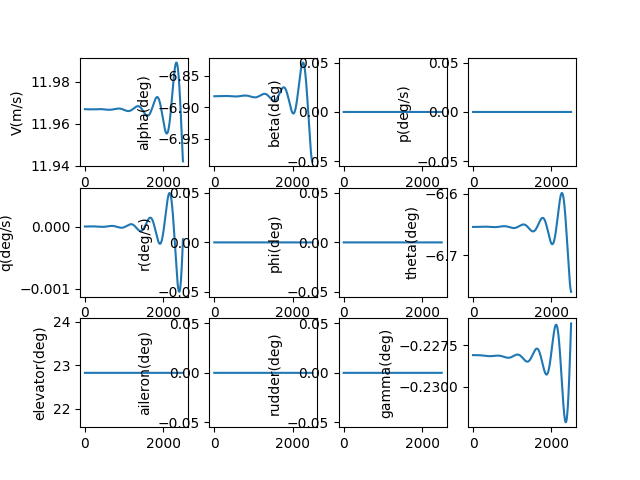

The file beside this chart, header and first rows:
, V(m/s), alpha(deg), beta(deg), p(deg/s), q(deg/s), r(deg/s), phi(deg), theta(deg), elevator(deg), aileron(deg), rudder(deg), gamma(deg), pb, qc, rb, CD_act, CL_act, Cm_act, CY_act, Cr_act, Cn_act
1.0, 11.97, -6.882, 0.0, 0.0, -2.002775716480795e-09, 0.0, 0.0, -6.654, 22.82, 0.0, 0.0, -0.2281, 0.0, -5.765483874361779e-09, 0.0, 0.04194, 0.005062, -0.2495, 0.0, 0.0, 0.0
2.0, 11.97, -6.882, 0.0, 0.0, -3.55255447429249e-09, 0.0, 0.0, -6.654, 22.82, 0.0, 0.0, -0.2281, 0.0, -1.022690553309595e-08, 0.0, 0.04194, 0.005062, -0.2495, 0.0, 0.0, 0.0
3.0, 11.97, -6.882, 0.0, 0.0, -4.653126363352623e-09, 0.0, 0.0, -6.654, 22.82, 0.0, 0.0, -0.2281, 0.0, -1.3395175193859039e-08, 0.0, 0.04194, 0.005062, -0.2495, 0.0, 0.0, 0.0
4.0, 11.97, -6.882, 0.0, 0.0, -5.308286606788709e-09, 0.0, 0.0, -6.654, 22.82, 0.0, 0.0, -0.2281, 0.0, -1.5281217863899063e-08, 0.0, 0.04194, 0.005062, -0.2495, 0.0, 0.0, 0.0
5.0, 11.97, -6.882, 0.0, 0.0, -5.5218362538054945e-09, 0.0, 0.0, -6.654, 22.82, 0.0, 0.0, -0.2281, 0.0, -1.589597533446173e-08, 0.0, 0.04194, 0.005062, -0.2495, 0.0, 0.0, 0.0
6.0, 11.97, -6.882, 0.0, 0.0, -5.297582852120971e-09, 0.0, 0.0, -6.654, 22.82, 0.0, 0.0, -0.2281, 0.0, -1.5250408116388036e-08, 0.0, 0.04194, 0.005062, -0.2495, 0.0, 0.0, 0.0
7.0, 11.97, -6.882, 0.0, 0.0, -4.639341107928938e-09, 0.0, 0.0, -6.654, 22.82, 0.0, 0.0, -0.2281, 0.0, -1.3355497339811512e-08, 0.0, 0.04194, 0.005062, -0.2495, 0.0, 0.0, 0.0
8.0, 11.97, -6.882, 0.0, 0.0, -3.5509335285247474e-09, 0.0, 0.0, -6.654, 22.82, 0.0, 0.0, -0.2281, 0.0, -1.022224660395441e-08, 0.0, 0.04194, 0.005062, -0.2495, 0.0, 0.0, 0.0
9.0, 11.97, -6.882, 0.0, 0.0, -2.0361910496913037e-09, 0.0, 0.0, -6.654, 22.82, 0.0, 0.0, -0.2281, 0.0, -5.861683783059539e-09, 0.0, 0.04194, 0.005062, -0.2495, 0.0, 0.0, 0.0
10.0, 11.97, -6.882, 0.0, 0.0, -9.895364774850607e-11, 0.0, 0.0, -6.654, 22.82, 0.0, 0.0, -0.2281, 0.0, -2.848627881787947e-10, 0.0, 0.04194, 0.005062, -0.2495, 0.0, 0.0, 0.0
11.0, 11.97, -6.882, 0.0, 0.0, 2.256929065939268e-09, 0.0, 0.0, -6.654, 22.82, 0.0, 0.0, -0.2281, 0.0, 6.49713472153071e-09, 0.0, 0.04194, 0.005062, -0.2495, 0.0, 0.0, 0.0
12.0, 11.97, -6.882, 0.0, 0.0, 5.0275972633510916e-09, 0.0, 0.0, -6.654, 22.82, 0.0, 0.0, -0.2281, 0.0, 1.4473197664626859e-08, 0.0, 0.04194, 0.005062, -0.2495, 0.0, 0.0, 0.0
13.0, 11.97, -6.882, 0.0, 0.0, 8.209180334076765e-09, 0.0, 0.0, -6.654, 22.82, 0.0, 0.0, -0.2281, 0.0, 2.3632183908909377e-08, 0.0, 0.04194, 0.005062, -0.2495, 0.0, 0.0, 0.0
14.0, 11.97, -6.882, 0.0, 0.0, 1.1797796337236012e-08, 0.0, 0.0, -6.654, 22.82, 0.0, 0.0, -0.2281, 0.0, 3.396291869375633e-08, 0.0, 0.04194, 0.005062, -0.2495, 0.0, 0.0, 0.0
15.0, 11.97, -6.882, 0.0, 0.0, 1.5789551467372442e-08, 0.0, 0.0, -6.654, 22.82, 0.0, 0.0, -0.2281, 0.0, 4.545419309268488e-08, 0.0, 0.04194, 0.005062, -0.2495, 0.0, 0.0, 0.0
16.0, 11.97, -6.882, 0.0, 0.0, 2.0180539534205028e-08, 0.0, 0.0, -6.654, 22.82, 0.0, 0.0, -0.2281, 0.0, 5.809476251579907e-08, 0.0, 0.04194, 0.005062, -0.2495, 0.0, 0.0, 0.0
17.0, 11.97, -6.882, 0.0, 0.0, 2.496684145944288e-08, 0.0, 0.0, -6.654, 22.82, 0.0, 0.0, -0.2281, 0.0, 7.187334526135338e-08, 0.0, 0.04194, 0.005062, -0.2495, 0.0, 0.0, 0.0
18.0, 11.97, -6.882, 0.0, 0.0, 3.0144524790046255e-08, 0.0, 0.0, -6.654, 22.82, 0.0, 0.0, -0.2281, 0.0, 8.677862111465605e-08, 0.0, 0.04194, 0.005062, -0.2495, 0.0, 0.0, 0.0
19.0, 11.97, -6.882, 0.0, 0.0, 3.5709643221435074e-08, 0.0, 0.0, -6.654, 22.82, 0.0, 0.0, -0.2281, 0.0, 1.0279922997560411e-07, 0.0, 0.04194, 0.005062, -0.2495, 0.0, 0.0, 0.0
20.0, 11.97, -6.882, 0.0, 0.0, 4.1658236144137245e-08, 0.0, 0.0, -6.654, 22.82, 0.0, 0.0, -0.2281, 0.0, 1.1992377055369122e-07, 0.0, 0.04194, 0.005062, -0.2495, 0.0, 0.0, 0.0
21.0, 11.97, -6.882, 0.0, 0.0, 4.798632819641611e-08, 0.0, 0.0, -6.654, 22.82, 0.0, 0.0, -0.2281, 0.0, 1.381407990802238e-07, 0.0, 0.04194, 0.005062, -0.2495, 0.0, 0.0, 0.0
22.0, 11.97, -6.882, 0.0, 0.0, 5.468992883766942e-08, 0.0, 0.0, -6.654, 22.82, 0.0, 0.0, -0.2281, 0.0, 1.57438828080329e-07, 0.0, 0.04194, 0.005062, -0.2495, 0.0, 0.0, 0.0
23.0, 11.97, -6.882, 0.0, 0.0, 6.176503193449818e-08, 0.0, 0.0, -6.654, 22.82, 0.0, 0.0, -0.2281, 0.0, 1.7780632518143243e-07, 0.0, 0.04194, 0.005062, -0.2495, 0.0, 0.0, 0.0
24.0, 11.97, -6.882, 0.0, 0.0, 6.920761536357167e-08, 0.0, 0.0, -6.654, 22.82, 0.0, 0.0, -0.2281, 0.0, 1.9923171197008394e-07, 0.0, 0.04194, 0.005062, -0.2495, 0.0, 0.0, 0.0
25.0, 11.97, -6.882, 0.0, 0.0, 7.701364062815615e-08, 0.0, 0.0, -6.654, 22.82, 0.0, 0.0, -0.2281, 0.0, 2.2170336288811473e-07, 0.0, 0.04194, 0.005062, -0.2495, 0.0, 0.0, 0.0
26.0, 11.97, -6.882, 0.0, 0.0, 8.517905248577154e-08, 0.0, 0.0, -6.654, 22.82, 0.0, 0.0, -0.2281, 0.0, 2.4520960416082546e-07, 0.0, 0.04194, 0.005062, -0.2495, 0.0, 0.0, 0.0
27.0, 11.97, -6.882, 0.0, 0.0, 9.369977859893243e-08, 0.0, 0.0, -6.654, 22.82, 0.0, 0.0, -0.2281, 0.0, 2.697387127916256e-07, 0.0, 0.04194, 0.005062, -0.2495, 0.0, 0.0, 0.0
28.0, 11.97, -6.882, 0.0, 0.0, 1.0257172919187207e-07, 0.0, 0.0, -6.654, 22.82, 0.0, 0.0, -0.2281, 0.0, 2.952789155738932e-07, 0.0, 0.04194, 0.005062, -0.2495, 0.0, 0.0, 0.0
29.0, 11.97, -6.882, 0.0, 0.0, 1.1179079672696439e-07, 0.0, 0.0, -6.654, 22.82, 0.0, 0.0, -0.2281, 0.0, 3.2181838815953816e-07, 0.0, 0.04194, 0.005062, -0.2495, 0.0, 0.0, 0.0
30.0, 11.97, -6.882, 0.0, 0.0, 1.2135285559374698e-07, 0.0, 0.0, -6.654, 22.82, 0.0, 0.0, -0.2281, 0.0, 3.493452541638374e-07, 0.0, 0.04194, 0.005062, -0.2495, 0.0, 0.0, 0.0
31.0, 11.97, -6.882, 0.0, 0.0, 1.3125376181407272e-07, 0.0, 0.0, -6.654, 22.82, 0.0, 0.0, -0.2281, 0.0, 3.7784758431669845e-07, 0.0, 0.04194, 0.005062, -0.2495, 0.0, 0.0, 0.0
32.0, 11.97, -6.882, 0.0, 0.0, 1.4148935275990755e-07, 0.0, 0.0, -6.654, 22.82, 0.0, 0.0, -0.2281, 0.0, 4.0731339565032584e-07, 0.0, 0.04194, 0.005062, -0.2495, 0.0, 0.0, 0.0
33.0, 11.97, -6.882, 0.0, 0.0, 1.5205544688353874e-07, 0.0, 0.0, -6.654, 22.82, 0.0, 0.0, -0.2281, 0.0, 4.3773065072261267e-07, 0.0, 0.04194, 0.005062, -0.2495, 0.0, 0.0, 0.0
34.0, 11.97, -6.882, 0.0, 0.0, 1.6294784346921763e-07, 0.0, 0.0, -6.654, 22.82, 0.0, 0.0, -0.2281, 0.0, 4.690872569022342e-07, 0.0, 0.04194, 0.005062, -0.2495, 0.0, 0.0, 0.0
35.0, 11.97, -6.882, 0.0, 0.0, 1.741623223920664e-07, 0.0, 0.0, -6.654, 22.82, 0.0, 0.0, -0.2281, 0.0, 5.013710656746515e-07, 0.0, 0.04194, 0.005062, -0.2495, 0.0, 0.0, 0.0
36.0, 11.97, -6.882, 0.0, 0.0, 1.8569464389233642e-07, 0.0, 0.0, -6.654, 22.82, 0.0, 0.0, -0.2281, 0.0, 5.34569871992307e-07, 0.0, 0.04194, 0.005062, -0.2495, 0.0, 0.0, 0.0
37.0, 11.97, -6.882, 0.0, 0.0, 1.975405483666952e-07, 0.0, 0.0, -6.654, 22.82, 0.0, 0.0, -0.2281, 0.0, 5.686714136738401e-07, 0.0, 0.04194, 0.005062, -0.2495, 0.0, 0.0, 0.0
38.0, 11.97, -6.882, 0.0, 0.0, 2.0969575617080572e-07, 0.0, 0.0, -6.654, 22.82, 0.0, 0.0, -0.2281, 0.0, 6.036633708358089e-07, 0.0, 0.04194, 0.005062, -0.2495, 0.0, 0.0, 0.0
39.0, 11.97, -6.882, 0.0, 0.0, 2.2215596743887213e-07, 0.0, 0.0, -6.654, 22.82, 0.0, 0.0, -0.2281, 0.0, 6.395333653732533e-07, 0.0, 0.04194, 0.005062, -0.2495, 0.0, 0.0, 0.0
40.0, 11.97, -6.882, 0.0, 0.0, 2.349168619131296e-07, 0.0, 0.0, -6.654, 22.82, 0.0, 0.0, -0.2281, 0.0, 6.762689604688843e-07, 0.0, 0.04194, 0.005062, -0.2495, 0.0, 0.0, 0.0
41.0, 11.97, -6.882, 0.0, 0.0, 2.4797409879112444e-07, 0.0, 0.0, -6.654, 22.82, 0.0, 0.0, -0.2281, 0.0, 7.138576601534859e-07, 0.0, 0.04194, 0.005062, -0.2495, 0.0, 0.0, 0.0
42.0, 11.97, -6.882, 0.0, 0.0, 2.613233165833732e-07, 0.0, 0.0, -6.654, 22.82, 0.0, 0.0, -0.2281, 0.0, 7.522869088961947e-07, 0.0, 0.04194, 0.005062, -0.2495, 0.0, 0.0, 0.0
43.0, 11.97, -6.882, 0.0, 0.0, 2.7496013298718606e-07, 0.0, 0.0, -6.654, 22.82, 0.0, 0.0, -0.2281, 0.0, 7.915440912413127e-07, 0.0, 0.04194, 0.005062, -0.2495, 0.0, 0.0, 0.0
44.0, 11.97, -6.882, 0.0, 0.0, 2.888801447734633e-07, 0.0, 0.0, -6.654, 22.82, 0.0, 0.0, -0.2281, 0.0, 8.316165314824661e-07, 0.0, 0.04194, 0.005062, -0.2495, 0.0, 0.0, 0.0
45.0, 11.97, -6.882, 0.0, 0.0, 3.030789276871274e-07, 0.0, 0.0, -6.654, 22.82, 0.0, 0.0, -0.2281, 0.0, 8.724914933760174e-07, 0.0, 0.04194, 0.005062, -0.2495, 0.0, 0.0, 0.0
46.0, 11.97, -6.882, 0.0, 0.0, 3.175520363632517e-07, 0.0, 0.0, -6.654, 22.82, 0.0, 0.0, -0.2281, 0.0, 9.141561798996625e-07, 0.0, 0.04194, 0.005062, -0.2495, 0.0, 0.0, 0.0
47.0, 11.97, -6.882, 0.0, 0.0, 3.322950042490242e-07, 0.0, 0.0, -6.654, 22.82, 0.0, 0.0, -0.2281, 0.0, 9.565977330278295e-07, 0.0, 0.04194, 0.005062, -0.2495, 0.0, 0.0, 0.0
48.0, 11.97, -6.882, 0.0, 0.0, 3.473033435512967e-07, 0.0, 0.0, -6.654, 22.82, 0.0, 0.0, -0.2281, 0.0, 9.998032335807276e-07, 0.0, 0.04194, 0.005062, -0.2495, 0.0, 0.0, 0.0
49.0, 11.97, -6.882, 0.0, 0.0, 3.6257254518826537e-07, 0.0, 0.0, -6.654, 22.82, 0.0, 0.0, -0.2281, 0.0, 1.043759701085292e-06, 0.0, 0.04194, 0.005062, -0.2495, 0.0, 0.0, 0.0
50.0, 11.97, -6.882, 0.0, 0.0, 3.7809807875713977e-07, 0.0, 0.0, -6.654, 22.82, 0.0, 0.0, -0.2281, 0.0, 1.0884540936821561e-06, 0.0, 0.04194, 0.005062, -0.2495, 0.0, 0.0, 0.0
51.0, 11.97, -6.882, 0.0, 0.0, 3.9387539251528925e-07, 0.0, 0.0, -6.654, 22.82, 0.0, 0.0, -0.2281, 0.0, 1.1338733080714208e-06, 0.0, 0.04194, 0.005062, -0.2495, 0.0, 0.0, 0.0
52.0, 11.97, -6.882, 0.0, 0.0, 4.098999133752795e-07, 0.0, 0.0, -6.654, 22.82, 0.0, 0.0, -0.2281, 0.0, 1.180004179498413e-06, 0.0, 0.04194, 0.005063, -0.2495, 0.0, 0.0, 0.0
53.0, 11.97, -6.882, 0.0, 0.0, 4.26167046911242e-07, 0.0, 0.0, -6.654, 22.82, 0.0, 0.0, -0.2281, 0.0, 1.2268334817720674e-06, 0.0, 0.04194, 0.005063, -0.2495, 0.0, 0.0, 0.0
54.0, 11.97, -6.882, 0.0, 0.0, 4.4267217738136413e-07, 0.0, 0.0, -6.654, 22.82, 0.0, 0.0, -0.2281, 0.0, 1.2743479273297191e-06, 0.0, 0.04194, 0.005063, -0.2495, 0.0, 0.0, 0.0
55.0, 11.97, -6.882, 0.0, 0.0, 4.5941066775961146e-07, 0.0, 0.0, -6.654, 22.82, 0.0, 0.0, -0.2281, 0.0, 1.322534167328472e-06, 0.0, 0.04194, 0.005063, -0.2495, 0.0, 0.0, 0.0
56.0, 11.97, -6.882, 0.0, 0.0, 4.7637785978319043e-07, 0.0, 0.0, -6.654, 22.82, 0.0, 0.0, -0.2281, 0.0, 1.3713787917818814e-06, 0.0, 0.04194, 0.005063, -0.2495, 0.0, 0.0, 0.0
57.0, 11.97, -6.882, 0.0, 0.0, 4.935690740125465e-07, 0.0, 0.0, -6.654, 22.82, 0.0, 0.0, -0.2281, 0.0, 1.4208683297327278e-06, 0.0, 0.04194, 0.005063, -0.2495, 0.0, 0.0, 0.0
58.0, 11.97, -6.882, 0.0, 0.0, 5.109796099012587e-07, 0.0, 0.0, -6.654, 22.82, 0.0, 0.0, -0.2281, 0.0, 1.470989249454275e-06, 0.0, 0.04194, 0.005063, -0.2495, 0.0, 0.0, 0.0
59.0, 11.97, -6.882, 0.0, 0.0, 5.286047458851146e-07, 0.0, 0.0, -6.654, 22.82, 0.0, 0.0, -0.2281, 0.0, 1.5217279587067524e-06, 0.0, 0.04194, 0.005063, -0.2495, 0.0, 0.0, 0.0
60.0, 11.97, -6.882, 0.0, 0.0, 5.464397394759361e-07, 0.0, 0.0, -6.654, 22.82, 0.0, 0.0, -0.2281, 0.0, 1.5730708050075103e-06, 0.0, 0.04194, 0.005063, -0.2495, 0.0, 0.0, 0.0
... 2,440 more rows
